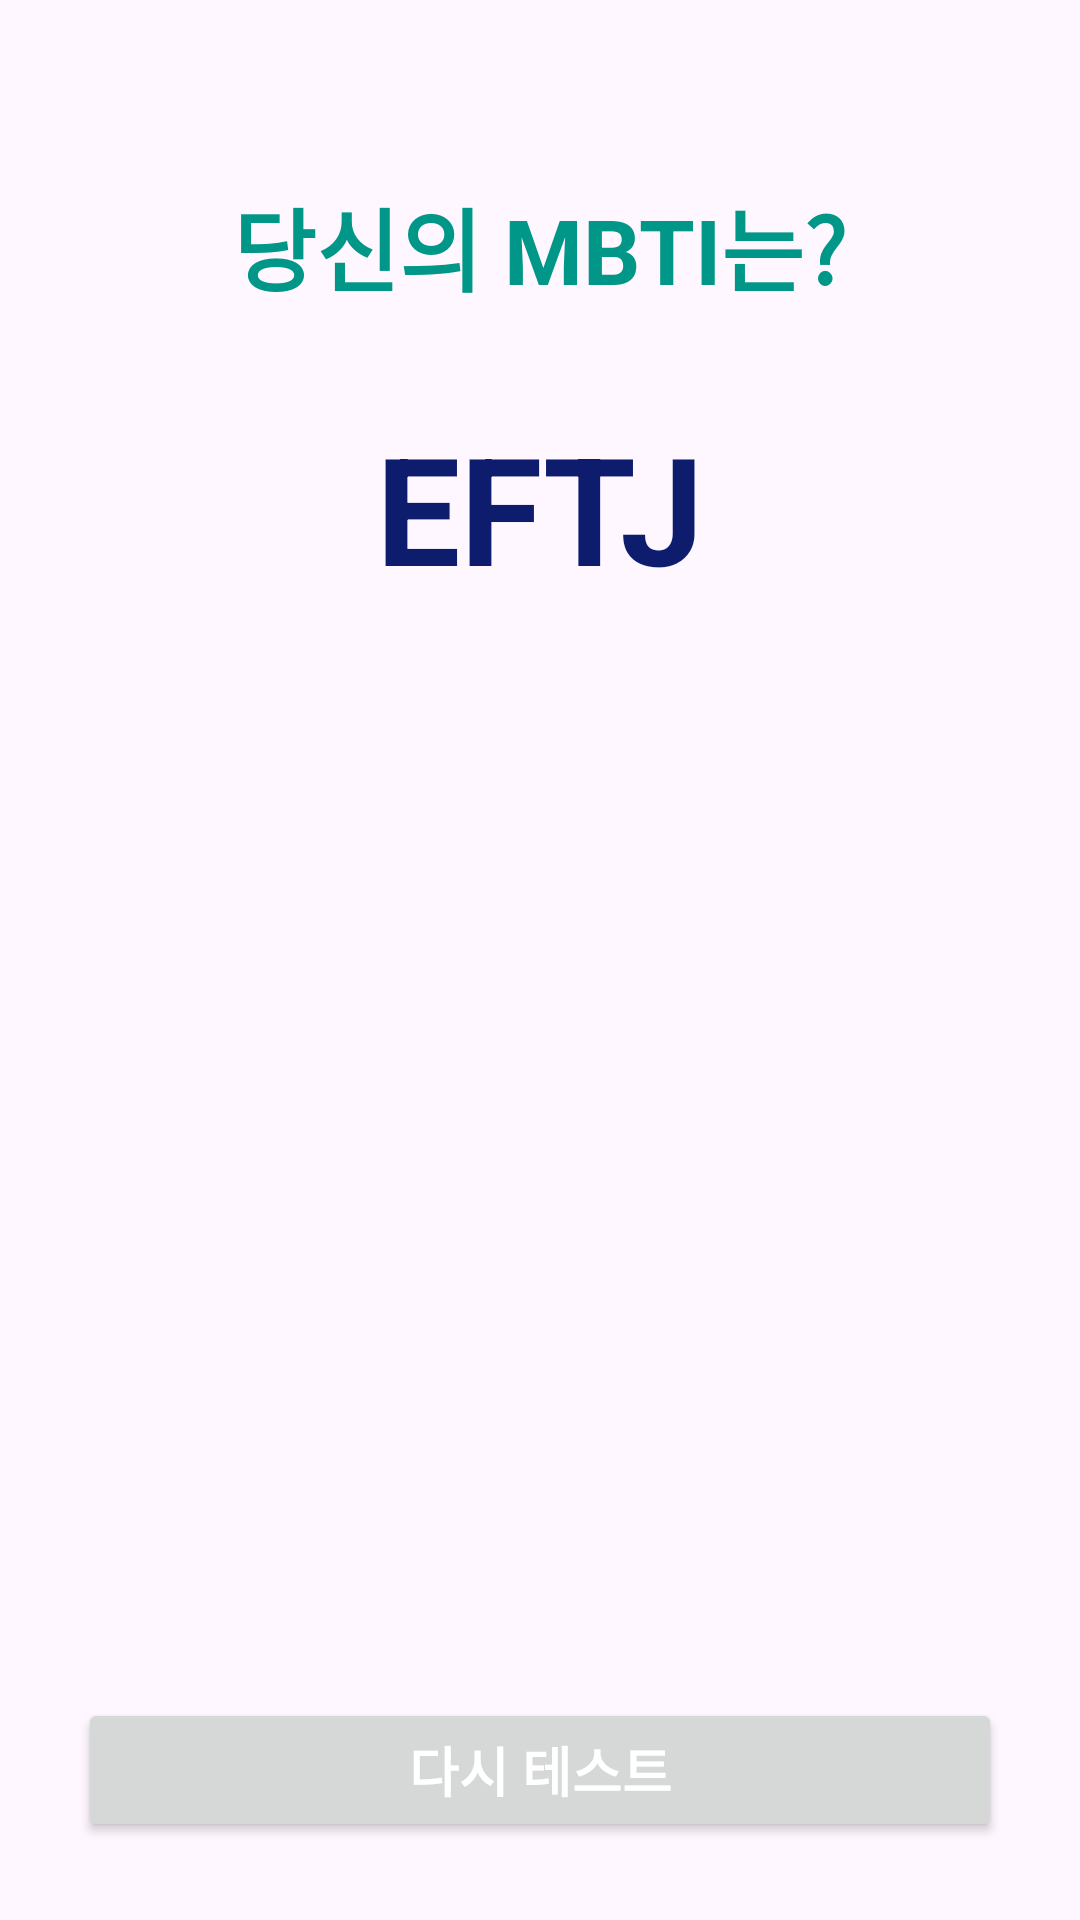

Layout XML and referenced resources for this Android screen:
<!-- AndroidManifest.xml: application theme Theme.Sparta_Week1_MBTI -->
<!-- res/layout/activity_result.xml -->
<?xml version="1.0" encoding="utf-8"?>
<androidx.constraintlayout.widget.ConstraintLayout xmlns:android="http://schemas.android.com/apk/res/android"
    xmlns:app="http://schemas.android.com/apk/res-auto"
    xmlns:tools="http://schemas.android.com/tools"
    android:layout_width="match_parent"
    android:layout_height="match_parent"
    tools:context=".ResultActivity">


    <TextView
        android:id="@+id/tv_result_title"
        android:layout_width="wrap_content"
        android:layout_height="wrap_content"
        android:layout_marginTop="60dp"
        android:textStyle="bold"
        android:text="당신의 MBTI는?"
        android:textColor="#009688"
        android:textSize="30sp"
        app:layout_constraintEnd_toEndOf="parent"
        app:layout_constraintStart_toStartOf="parent"
        app:layout_constraintTop_toTopOf="parent" />

    <TextView
        android:id="@+id/tv_result_mbti"
        android:layout_width="wrap_content"
        android:layout_height="wrap_content"
        android:layout_marginTop="32dp"
        android:text="EFTJ"
        android:textStyle="bold"
        android:textColor="#0E1C6E"
        android:textSize="50sp"
        app:layout_constraintEnd_toEndOf="parent"
        app:layout_constraintStart_toStartOf="parent"
        app:layout_constraintTop_toBottomOf="@+id/tv_result_title" />

    <ImageView
        android:id="@+id/iv_result_image"
        android:layout_width="match_parent"
        android:layout_height="0dp"
        android:src="@drawable/ic_enfj"
        android:layout_marginBottom="10dp"
        android:layout_marginStart="16dp"
        android:layout_marginEnd="16dp"
        app:layout_constraintBottom_toTopOf="@id/btn_retry"
        app:layout_constraintEnd_toEndOf="parent"
        app:layout_constraintStart_toStartOf="parent"
        app:layout_constraintTop_toBottomOf="@+id/tv_result_mbti" />

    <Button
        android:id="@+id/btn_retry"
        android:layout_width="match_parent"
        android:layout_height="wrap_content"
        android:text="다시 테스트"
        android:textStyle="bold"
        android:textSize="18sp"
        android:textColor="@color/white"
        android:layout_margin="26dp"
        app:layout_constraintBottom_toBottomOf="parent"
        app:layout_constraintEnd_toEndOf="parent"
        app:layout_constraintStart_toStartOf="parent" />


</androidx.constraintlayout.widget.ConstraintLayout>
<!-- resources referenced by this layout -->
<resources>
  <color name="white">#FFFFFFFF</color>
  <style name="Theme.Sparta_Week1_MBTI" parent="Base.Theme.Sparta_Week1_MBTI" />
  <style name="Base.Theme.Sparta_Week1_MBTI" parent="Theme.Material3.DayNight.NoActionBar">
          
          
      </style>
</resources>
